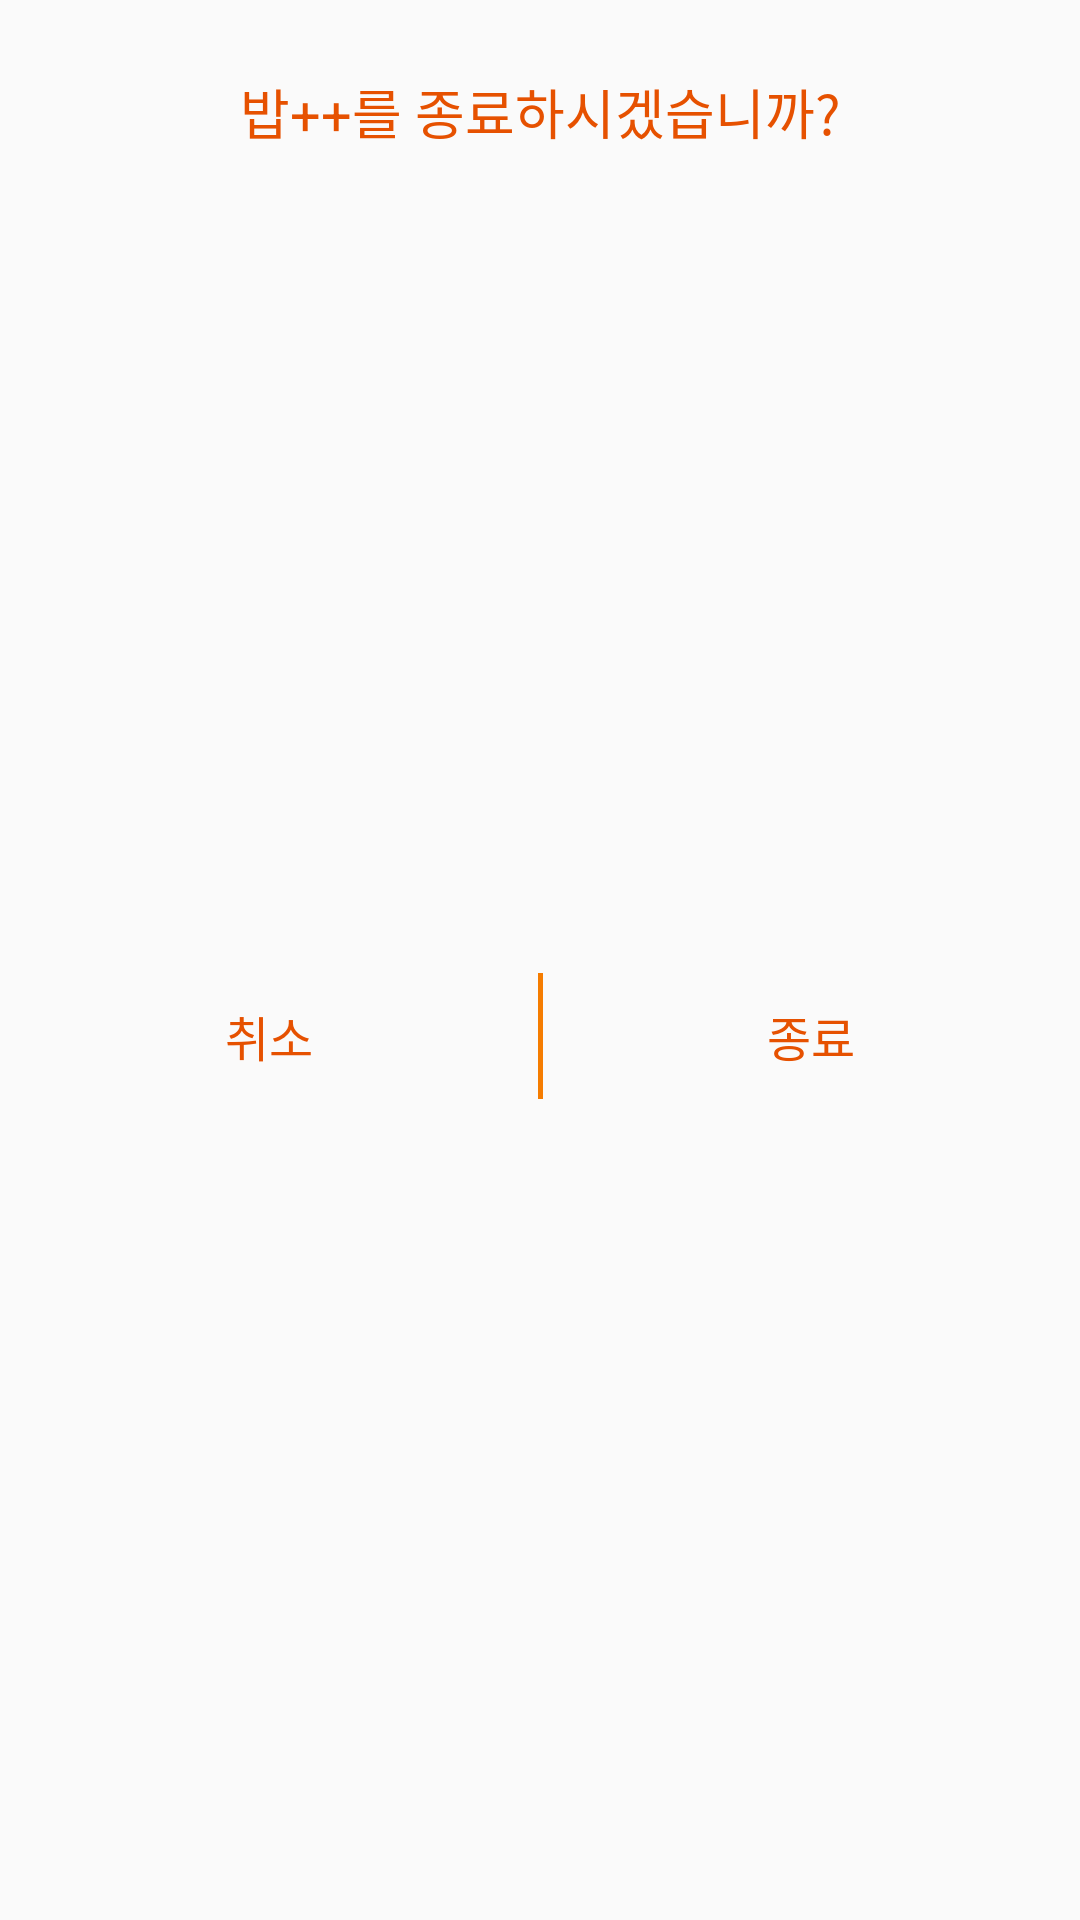

Layout XML and referenced resources for this Android screen:
<!-- AndroidManifest.xml: application theme AppTheme -->
<!-- res/layout/fragment_bottom_sheet_main_quit.xml -->
<?xml version="1.0" encoding="utf-8"?>
<androidx.constraintlayout.widget.ConstraintLayout xmlns:android="http://schemas.android.com/apk/res/android"
    xmlns:app="http://schemas.android.com/apk/res-auto"
    xmlns:tools="http://schemas.android.com/tools"
    android:id="@+id/bsmq_const"
    android:layout_width="match_parent"
    android:layout_height="wrap_content"
    tools:context=".fragment.BottomSheetMainQuit">


    <TextView
        android:id="@+id/bsmq_tv"
        android:layout_width="wrap_content"
        android:layout_height="wrap_content"
        android:layout_marginTop="24dp"
        android:text="밥++를 종료하시겠습니까?"
        android:textColor="@color/colorOrange2Dark"
        android:textSize="18sp"
        app:layout_constraintEnd_toEndOf="parent"
        app:layout_constraintStart_toStartOf="parent"
        app:layout_constraintTop_toTopOf="parent" />

    <Button
        android:id="@+id/bsmq_btn_yes"
        style="@android:style/Widget.Material.Light.Button.Borderless.Colored"
        android:layout_width="0dp"
        android:layout_height="wrap_content"
        android:layout_marginStart="24dp"
        android:layout_marginEnd="24dp"
        android:text="종료"
        android:textColor="@color/colorOrange2Dark"
        android:textSize="16sp"
        app:layout_constraintEnd_toEndOf="parent"
        app:layout_constraintStart_toEndOf="@+id/bsmq_mid"
        app:layout_constraintTop_toTopOf="@+id/bsmq_btn_no" />

    <ImageView
        android:id="@+id/bsmq_mid"
        android:layout_width="1.5dp"
        android:layout_height="0dp"
        android:layout_marginTop="3dp"
        android:layout_marginBottom="3dp"
        android:src="@color/colorOrange2Primary"
        app:layout_constraintBottom_toBottomOf="@+id/bsmq_btn_no"
        app:layout_constraintEnd_toEndOf="parent"
        app:layout_constraintStart_toStartOf="parent"
        app:layout_constraintTop_toTopOf="@+id/bsmq_btn_no" />

    <Button
        android:id="@+id/bsmq_btn_no"
        style="@android:style/Widget.Material.Light.Button.Borderless.Colored"
        android:layout_width="0dp"
        android:layout_height="wrap_content"
        android:layout_marginStart="24dp"
        android:layout_marginTop="16dp"
        android:layout_marginEnd="24dp"
        android:layout_marginBottom="16dp"
        android:text="취소"
        android:textColor="@color/colorOrange2Dark"
        android:textSize="16sp"
        app:layout_constraintBottom_toBottomOf="parent"
        app:layout_constraintEnd_toStartOf="@+id/bsmq_mid"
        app:layout_constraintStart_toStartOf="parent"
        app:layout_constraintTop_toBottomOf="@+id/bsmq_tv" />
</androidx.constraintlayout.widget.ConstraintLayout>
<!-- resources referenced by this layout -->
<resources>
  <color name="colorOrange2Dark">#E65100</color>
  <color name="colorOrange2Primary">#F57C00</color>
  <style name="AppTheme" parent="Theme.AppCompat.Light.NoActionBar">
          
          <item name="colorPrimary">@color/colorPrimary</item>
          <item name="colorPrimaryDark">@color/colorPrimaryDark</item>
          <item name="colorAccent">@color/colorAccent</item>
      </style>
  <color name="colorPrimary">#6200EE</color>
  <color name="colorPrimaryDark">#3700B3</color>
  <color name="colorAccent">#03DAC5</color>
</resources>
